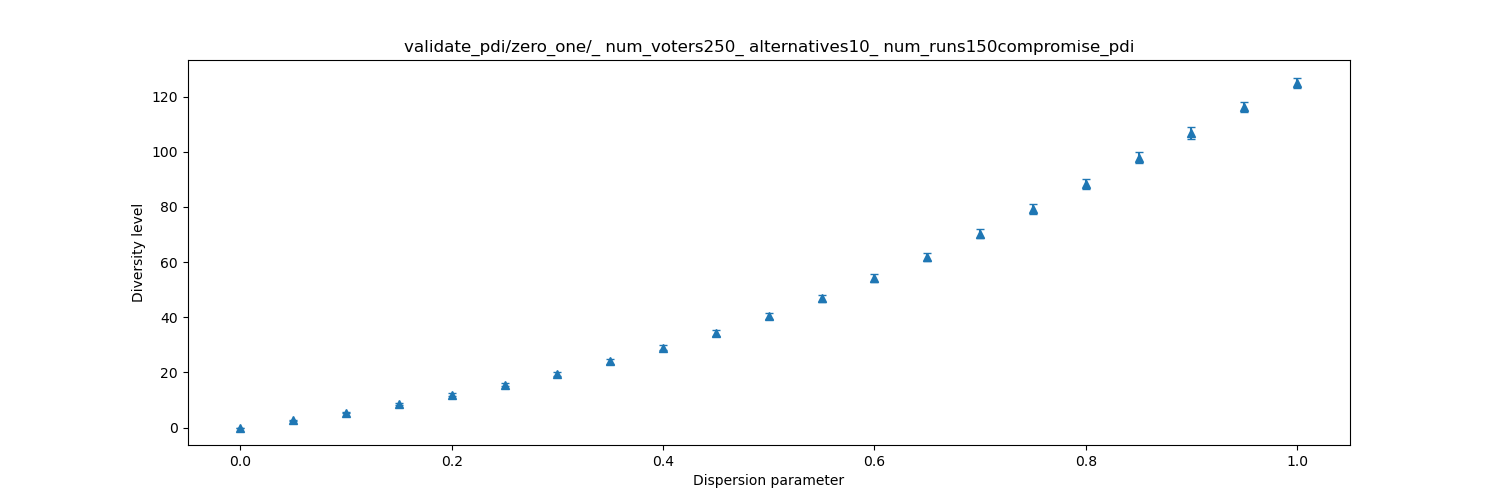

Data behind this chart, as committed beside it:
dispersion, mean, stddev
0.0, 0.0, 0.0
0.05, 2.624, 0.2374
0.1, 5.44, 0.342
0.15, 8.472, 0.4603
0.2, 11.91, 0.5309
0.25, 15.58, 0.6396
0.3, 19.52, 0.7372
0.35, 24.01, 0.8514
0.4, 28.96, 1.006
0.45, 34.3, 1.072
0.5, 40.45, 1.149
0.55, 46.91, 1.29
0.6, 54.25, 1.373
0.65, 61.95, 1.434
0.7, 70.37, 1.549
0.75, 79.15, 1.844
0.8, 88.16, 1.813
0.85, 97.84, 1.989
0.9, 106.9, 2.047
0.95, 116.2, 1.797
1.0, 125, 1.936
